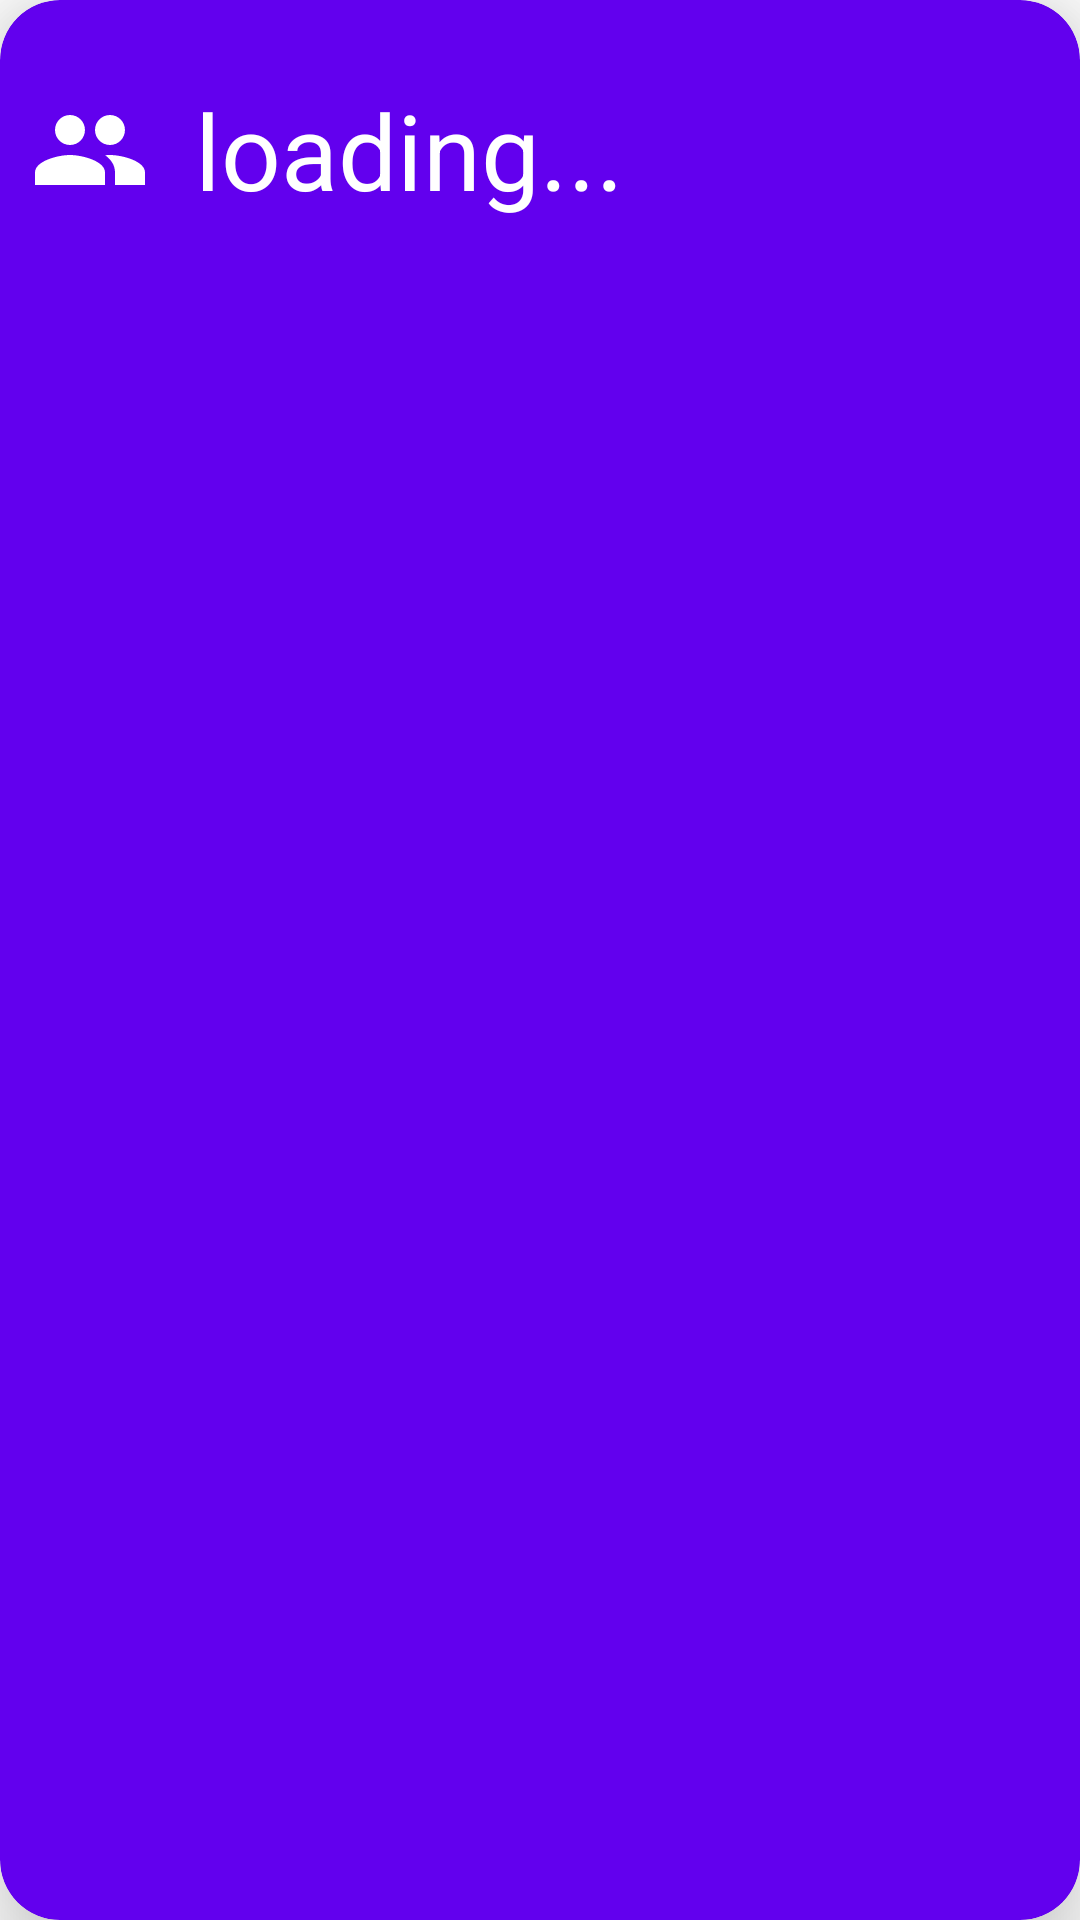

Write the Android layout XML for this screen, with the resource values it uses.
<!-- AndroidManifest.xml: application theme Theme.ChatAppPro -->
<!-- res/layout/product_item.xml -->
<?xml version="1.0" encoding="utf-8"?>
<androidx.cardview.widget.CardView xmlns:android="http://schemas.android.com/apk/res/android"
    xmlns:app="http://schemas.android.com/apk/res-auto"
    android:layout_width="match_parent"
    android:layout_margin="20dp"
    app:cardElevation="20dp"
    app:cardCornerRadius="20dp"
    android:backgroundTint="@color/design_default_color_primary"
    android:layout_height="100dp">


    <LinearLayout
        android:layout_width="match_parent"
        android:orientation="horizontal"
        android:layout_margin="10dp"
        android:layout_height="wrap_content">

        <ImageView
            android:layout_width="wrap_content"
            android:layout_height="80dp"
            android:src="@drawable/ic_baseline_people_24"/>

        <TextView
            android:id="@+id/name_contact"
            android:textColor="@color/white"
            android:layout_width="wrap_content"
            android:layout_height="wrap_content"
            android:text="loading..."
            android:layout_marginStart="15dp"
            android:layout_gravity="center_vertical"
            android:textSize="35sp"/>

        <TextView
            android:id="@+id/noti"
            android:visibility="gone"
            android:layout_width="wrap_content"
            android:layout_height="wrap_content"
            android:textSize="35sp"
            android:textColor="@color/white"
            android:layout_gravity="center_vertical"
            android:layout_marginLeft="50dp"
            />

    </LinearLayout>


</androidx.cardview.widget.CardView>
<!-- resources referenced by this layout -->
<resources>
  <!-- drawable ic_baseline_people_24 (drawable) -->
  <vector xmlns:android="http://schemas.android.com/apk/res/android"
      android:width="40dp"
      android:height="40dp"
      android:viewportWidth="24"
      android:viewportHeight="24">
      <path
          android:fillColor="@android:color/white"
          android:pathData="M16,11c1.66,0 2.99,-1.34 2.99,-3S17.66,5 16,5c-1.66,0 -3,1.34 -3,3s1.34,3 3,3zM8,11c1.66,0 2.99,-1.34 2.99,-3S9.66,5 8,5C6.34,5 5,6.34 5,8s1.34,3 3,3zM8,13c-2.33,0 -7,1.17 -7,3.5L1,19h14v-2.5c0,-2.33 -4.67,-3.5 -7,-3.5zM16,13c-0.29,0 -0.62,0.02 -0.97,0.05 1.16,0.84 1.97,1.97 1.97,3.45L17,19h6v-2.5c0,-2.33 -4.67,-3.5 -7,-3.5z" />
  </vector>
  <style name="Theme.ChatAppPro" parent="Theme.MaterialComponents.DayNight.DarkActionBar">
          
          <item name="colorPrimary">@color/purple_500</item>
          <item name="colorPrimaryVariant">@color/purple_700</item>
          <item name="colorOnPrimary">@color/white</item>
          
          <item name="colorSecondary">@color/teal_200</item>
          <item name="colorSecondaryVariant">@color/teal_700</item>
          <item name="colorOnSecondary">@color/black</item>
          
          <item name="android:statusBarColor" tools:targetApi="l">?attr/colorPrimaryVariant</item>
          
      </style>
  <!-- not gathered from this repository: default colours our renderer supplied (Android Studio template values) -->
  <color name="purple_500">#FF6200EE</color>
  <color name="purple_700">#FF3700B3</color>
  <color name="teal_200">#FF03DAC5</color>
  <color name="teal_700">#FF018786</color>
  <color name="black">#FF000000</color>
  <color name="white">#FFFFFFFF</color>
</resources>
